Run: headless pygame with SDL's dummy video driver; simulated clock (each Clock.tick advances the game by its frame time, no real sleeping); random seed 0; keys injected as events and as key.get_pressed() state; mouse plan: one left click at the window centre at the start of phase 2, then a move to the lower-right quarter at the start of phase 3.
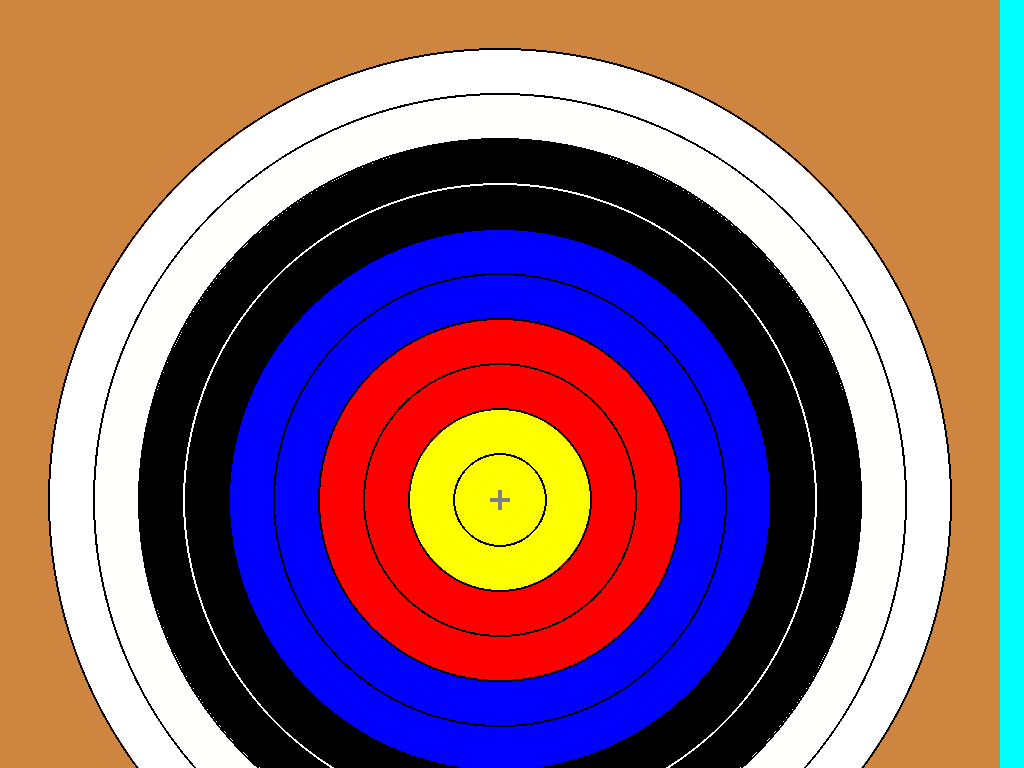
Frame 1 of 4 · flips 1–60 · no input
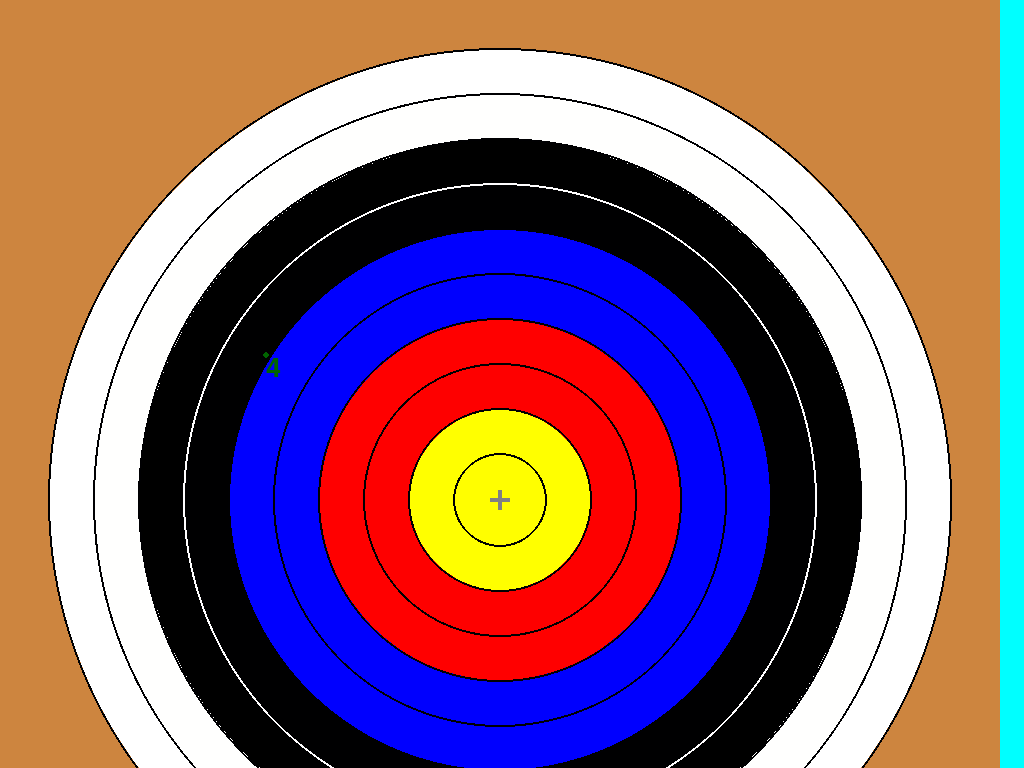
Frame 2 of 4 · flips 61–180 · clicked the window centre · tapped SPACE, RETURN · held RIGHT (→), D
Frame 3 of 4 · flips 181–300 · moved the mouse to the lower-right quarter · held DOWN (↓), S · screen unchanged from frame 2, image omitted
Frame 4 of 4 · flips 301–420 · held LEFT (←), A, UP (↑), W · screen unchanged from frame 3, image omitted

The pygame program that drew these frames:

###### _____________ARCHARY PROJECT________________######
# Author List:		[ vidya vepoori, niklesh]
# Filename:			archery_2.py

# import lib
import pygame
import random
import sys

# intilizing pygame
pygame.init()

# Get the dimensions of the user's screen
screen_info = pygame.display.Info()
screen_width = screen_info.current_w
screen_height = screen_info.current_h

screen_size = (1000, 1000)
blank_screen = pygame.Surface(screen_size)
blank_screen.fill((205, 133, 63))


# Set the Pygame display mode to full screen
screen = pygame.display.set_mode(
    (screen_width, screen_height), pygame.FULLSCREEN)
screen.fill((0, 255, 255))
# create blank screen for score board
#  dimension
score_size = (520, 900)
score_surf = pygame.Surface(score_size)  # create a surface
score_surf.fill((234, 213, 211))  # fill color
surf_pos = (1200, 50)  # start pos on screen
surface_rect = pygame.Rect(surf_pos, score_size)
screen.blit(score_surf, surface_rect)
screen.blit(blank_screen, (0, 0))

# Create font object
font_size = 40  # replace with your desired font size
font = pygame.font.Font(None, font_size)

# To map rectangle coord to squar
# Formula is ((x/y_coord/user_screen_size)*required_dimension))


def map_coords_to_rect(x, y):
    x_new = int((x / 1920) * 1001)
    y_new = int((y / 1080) * 1001)
    return (x_new, y_new)


def archery_target():

    target_dim = (900, 900)

    # Set the colors for the target
    colors = [(255, 255, 255), (255, 255, 254), (0, 0, 0), (0, 0, 1), (0, 0, 255),
              (0, 0, 254), (255, 0, 0), (254, 0, 0), (255, 255, 0), (255, 254, 0)]

    # Set the sizes for the circles in the target
    circle_sizes = [target_dim[0] // 20 * i for i in range(10, 0, -1)]

    # Set the position of the target on the screen
    target_x = 500
    target_y = 500

    # Draw the circles in the target
    for i in range(10):

        white = (255,254,255)
        black = (0,0,2)

        circle_size = circle_sizes[i]
        circle_color = colors[i]
        circle_position = (target_x, target_y)
        if i == 3:
            pygame.draw.circle(screen, circle_color, circle_position, circle_size)
            pygame.draw.circle(screen, white, circle_position, circle_size+2, 2)
        else:    
            pygame.draw.circle(screen, circle_color, circle_position, circle_size)
            pygame.draw.circle(screen, black, circle_position, circle_size+2, 2)
    # Draw the plus sign in the center of the target
    plus_size = 20
    plus_color = (128, 128, 128)
    plus_x = target_x
    plus_y = target_y
    pygame.draw.rect(screen, plus_color, pygame.Rect(
        plus_x - plus_size//2, plus_y - plus_size//10, plus_size, plus_size//5))
    pygame.draw.rect(screen, plus_color, pygame.Rect(
        plus_x - plus_size//10, plus_y - plus_size//2, plus_size//5, plus_size))


def text(new_x, new_y):

    # Draw dot at mouse coordinates
    dot_radius = 3  # replace with your desired dot radius
    dot_color = (0, 100, 0)
    pygame.draw.circle(screen, dot_color, (new_x, new_y), dot_radius)
    # Blit text surface onto screen surface
    text_x = new_x + dot_radius + 5  # adjust x position of text
    text_y = new_y - font_size//2  # center text vertically


def target_scored(x, y):

    pixel_color = screen.get_at((x, y))
    print("pixel : ", pixel_color)

    if pixel_color == (255, 254, 0, 255) or pixel_color == (128, 128, 128, 255):  # yellow

        # Create text surface with coordinates
        text_color = (0, 100, 0)  # set color
        text(x, y)
        text_surface = font.render(f"10", True, text_color)
        screen.blit(text_surface, (x, y))

    if pixel_color == (255, 255, 0, 255):  # yellow

        # Create text surface with coordinates
        text_color = (0, 100, 0)  # set color
        text(x, y)
        text_surface = font.render(f"9", True, text_color)
        screen.blit(text_surface, (x, y))

    if pixel_color == (254, 0, 0, 255):  # red

        # Create text surface with coordinates
        text_color = (0, 100, 0)  # set color
        text(x, y)
        text_surface = font.render(f"8", True, text_color)
        screen.blit(text_surface, (x, y))

    if pixel_color == (255, 0, 0, 255):  # red

        # Create text surface with coordinates
        text_color = (0, 100, 0)  # set color
        text(x, y)
        text_surface = font.render(f"7", True, text_color)
        screen.blit(text_surface, (x, y))

    if pixel_color == (0, 0, 254, 255):  # blue

        # Create text surface with coordinates
        text_color = (0, 100, 0)  # set color
        text(x, y)
        text_surface = font.render(f"6", True, text_color)
        screen.blit(text_surface, (x, y))

    if pixel_color == (0, 0, 255, 255):  # blue

        # Create text surface with coordinates
        text_color = (0, 100, 0)  # set color
        text(x, y)
        text_surface = font.render(f"5", True, text_color)
        screen.blit(text_surface, (x, y))

    if pixel_color == (0, 0, 1, 255):  # black

        # Create text surface with coordinates
        text_color = (0, 100, 0)  # set color
        text(x, y)
        text_surface = font.render(f"4", True, text_color)
        screen.blit(text_surface, (x, y))

    if pixel_color == (0, 0, 0, 255):  # black

        # Create text surface with coordinates
        text_color = (0, 100, 0)  # set color
        text(x, y)
        text_surface = font.render(f"3", True, text_color)
        screen.blit(text_surface, (x, y))

    if pixel_color == (255, 255, 254, 255):  # white

        # Create text surface with coordinates
        text_color = (0, 100, 0)  # set color
        text(x, y)
        text_surface = font.render(f"2", True, text_color)
        screen.blit(text_surface, (x, y))

    if pixel_color == (255, 255, 255, 255):  # white

        # Create text surface with coordinates
        text_color = (0, 100, 0)  # set color
        text(x, y)
        text_surface = font.render(f"1", True, text_color)
        screen.blit(text_surface, (x, y))

    if pixel_color == (205, 133, 63, 255) or pixel_color ==(0,255,255,255):  # brown

        # Create text surface with coordinates
        text_color = (0, 100, 0)  # set color
        text(x, y)
        text_surface = font.render(f":(", True, text_color)
        screen.blit(text_surface, (x, y))


# Wait for the user to close the window
done = False
archery_target()

# Main loop
while True:

    # Handle Pygame events
    for event in pygame.event.get():
        if event.type == pygame.QUIT:
            pygame.quit()
            sys.exit()

        if event.type == pygame.QUIT:
            done = True

        elif event.type == pygame.MOUSEBUTTONUP:

            # Get mouse coordinates
            mouse_x, mouse_y = pygame.mouse.get_pos()
            new_x, new_y = map_coords_to_rect(mouse_x, mouse_y)
            print("x: ", new_x, "new_y: ", new_y)

            target_scored(new_x, new_y)

    # Update Pygame display

    pygame.display.update()
